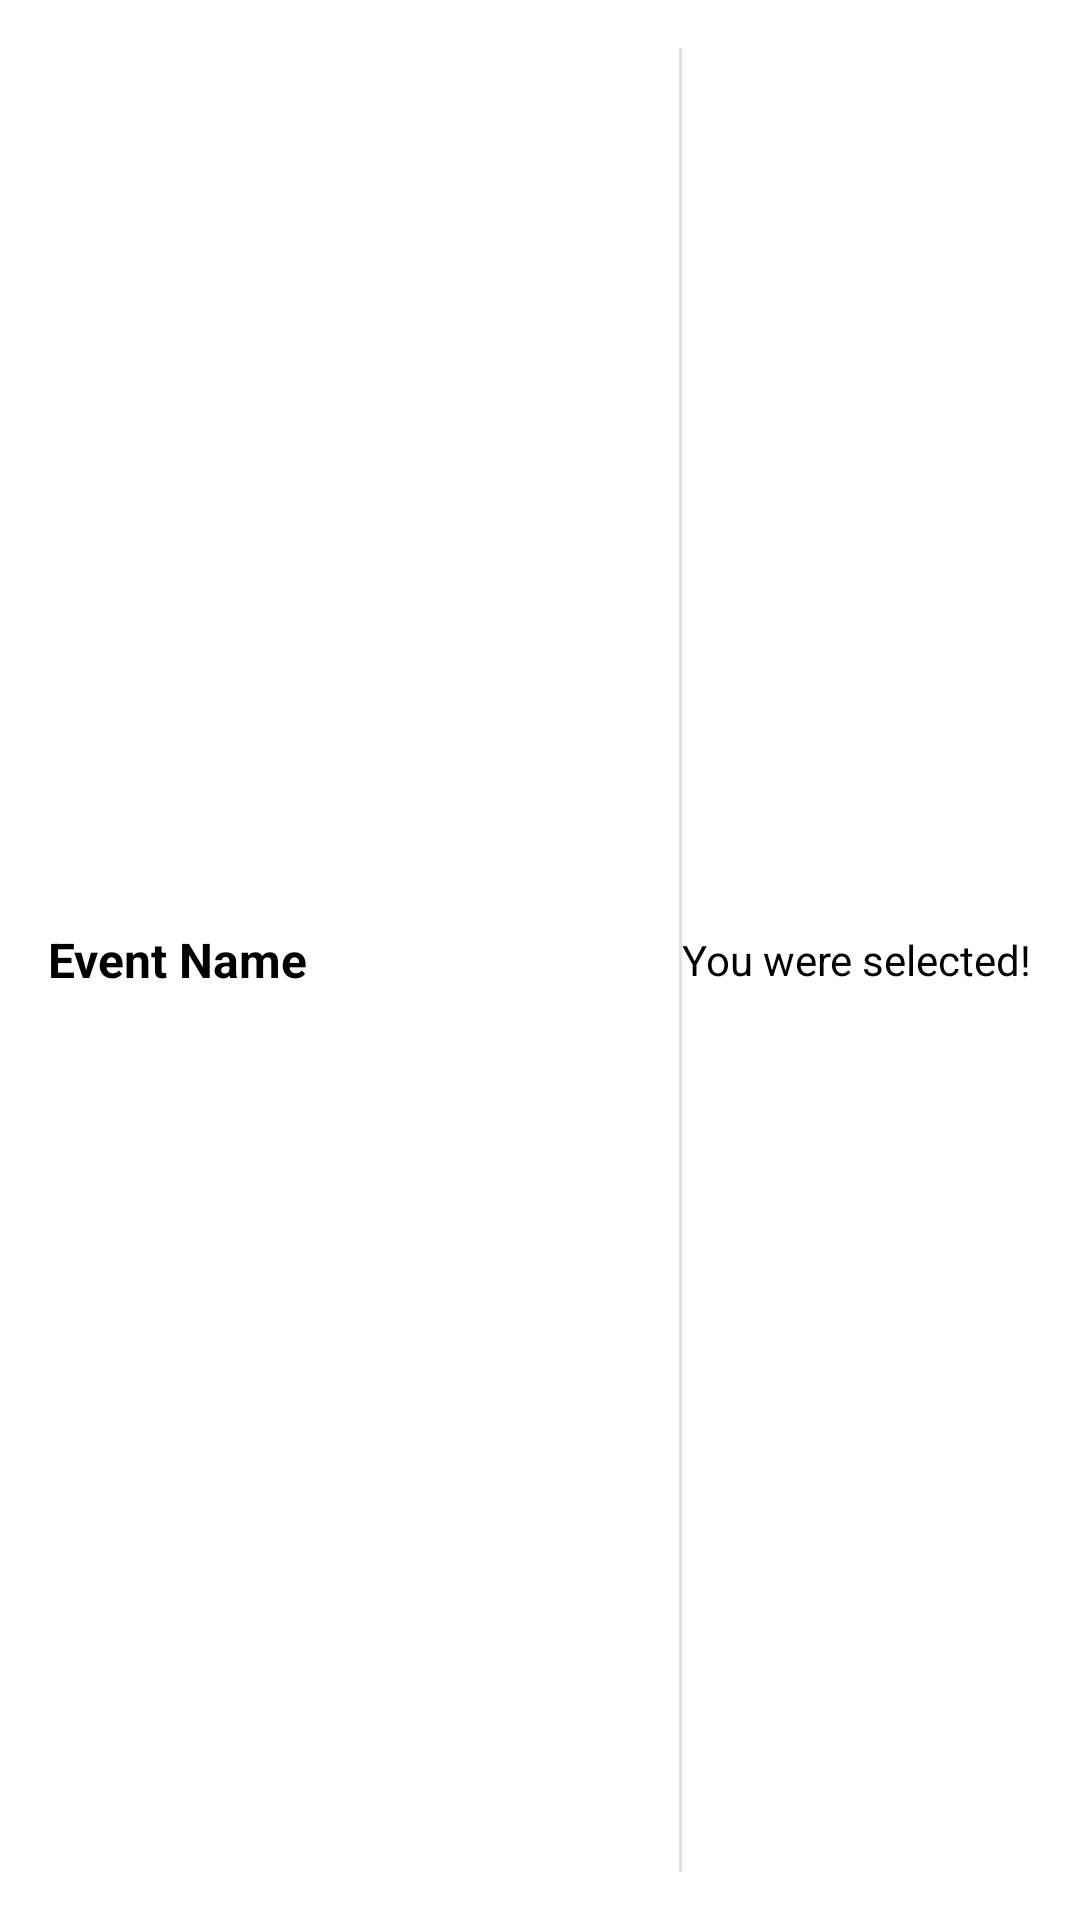

This screen was rendered from an Android layout file. Write that file and the resources it references.
<!-- AndroidManifest.xml: application theme Theme.YapperApp -->
<!-- res/layout/notif_layout_ent.xml -->
<?xml version="1.0" encoding="utf-8"?>
<LinearLayout xmlns:android="http://schemas.android.com/apk/res/android"
    android:layout_width="match_parent"
    android:layout_height="wrap_content"
    android:orientation="horizontal"
    android:padding="16dp"
    android:gravity="center_vertical"
    android:background="@android:color/white"
    android:divider="?android:attr/dividerHorizontal"
    android:showDividers="middle">

    
    <TextView
        android:id="@+id/event_name"
        android:layout_width="0dp"
        android:layout_height="wrap_content"
        android:layout_weight="1"
        android:text="Event Name"
        android:textSize="16sp"
        android:textColor="@android:color/black"
        android:textStyle="bold" />

    
    <TextView
        android:id="@+id/notification_status"
        android:layout_width="wrap_content"
        android:layout_height="wrap_content"
        android:text="You were selected!"
        android:textSize="14sp"
        android:textColor="@android:color/black" />
</LinearLayout>
<!-- resources referenced by this layout -->
<resources>
  <style name="Theme.YapperApp" parent="Base.Theme.YapperApp" />
  <style name="Base.Theme.YapperApp" parent="Theme.Material3.DayNight.NoActionBar">
          <item name="colorPrimaryContainer">@color/yapper_purple</item>
          <item name="colorPrimary">@color/yapper_purple</item>
          <item name="colorSecondary">@color/yapper_purple</item>
          <item name="colorError">@color/unjoin_event</item>
          <item name="android:windowBackground">@color/white</item>
          <item name="android:statusBarColor">@android:color/transparent</item>
          <item name="android:windowLightStatusBar">true</item>
      </style>
  <color name="yapper_purple">#712C95</color>
  <color name="unjoin_event">#EF5B5B</color>
  <color name="white">#FFFFFFFF</color>
</resources>
